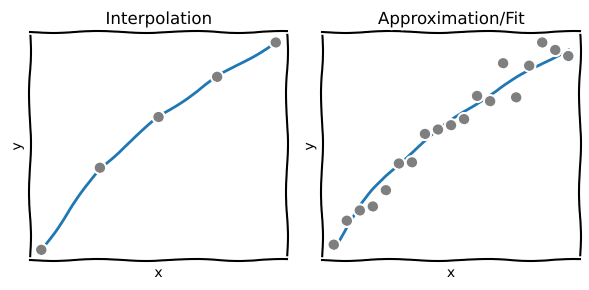

The matplotlib source for this figure:
#!/usr/bin/env python
# coding: utf-8

# # Interpolation vs. Anpassung/Approximation
# 
# Man unterscheidet allgmein zwischen Interpolation und Anpassung/Approximation/Regression:
# 
# * **Regression**: Untersuchung der *Korrelation* von Datenpunkten ohne Messfehler mit angenommenen Zusammenhang
# * **Fit/Anpassung**: wie die Regression, allerdings unter Berücksichtigung von Messfehlern. 
# * **Interpolation**: Hierbei handelt es sich nicht um eine Regression bzw. Approximation. Anstelle eines funktionalen Zusammenhangs, der an die Messwerte angenähert wird, verwendert man Polynome hohen Grades, um eine analytische Kennlinie zu beschreiben, die *exakt* durch alle Messpunkte geht. Für eine große Anzahl von Messwerten wird die Interpolationsfunktion sehr schnell unhandlich. 

# In[1]:


import numpy as np
import matplotlib.pyplot as plt
from scipy.optimize import curve_fit
from scipy import interpolate

# MatplotLib Settings:
plt.style.use('default') # Matplotlib Style wählen
plt.figure(figsize=(6,3)) # Plot-Größe
plt.xkcd()
plt.rcParams['font.size'] = 10; # Schriftgröße

# INTERPOLATION:
plt.subplot(1,2,1)
x = np.arange(10, 200, 40)
y = np.sqrt(x)
plt.plot(x,y,'o', color='tab:gray')

tck = interpolate.splrep(x, y, s=0)
yfit = interpolate.splev(x, tck, der=0)

plt.plot(x,yfit, zorder=0, color = 'tab:blue')

plt.xlabel('x')
plt.ylabel('y')
plt.title('Interpolation')
plt.xticks([])
plt.yticks([])

# ANPASSUNG:
plt.subplot(1,2,2)
x = np.arange(10, 200, 10)
stoerung = np.random.normal(scale=0.6, size=x.shape)
y = np.sqrt(x)+stoerung
plt.plot(x,y,'o', color='tab:gray')

# Anpassung / Fit:
def anpassung(x, a):
    return a*np.sqrt(x)
popt, pcov = curve_fit(anpassung, x, y)
plt.plot(x,anpassung(x,*popt), zorder=0, color = 'tab:blue')

plt.xlabel('x')
plt.ylabel('y')
plt.title('Approximation/Fit')
plt.xticks([])
plt.yticks([])

plt.tight_layout()


# ## Was benutzt man wann und warum?
# 
# * **Interpolation**...
#     * benutzt man bei wenigen Messwerten
#     * benutzt man wenn keine Störung die Messung überlagert
#     * ist eine analytische Kennlinie, die exakt durch die Messpunkte verläuft (siehe [Kennlinie](2_idealeKennlinie.ipynb))
#     * berechnet man unter der Verwendung von z.B. Polynomen (z.B. spline-Methode)
#     * ist bei großen Datenmengen sehr unhandlich
# * **Approximation/Anpassung/Regression:**...
#     * benutzt man bei vielen Messwerten
#     * benutzt man bei überlagerten Störungen
#     * benutzt man wenn die Interpolation unpraktisch ist
#     * ist eine Linearkombination geeigneter analytischer Basisfunktionen
#     * ist eine Anpassung eines physikalischen Modells an die Daten

# In[ ]:




